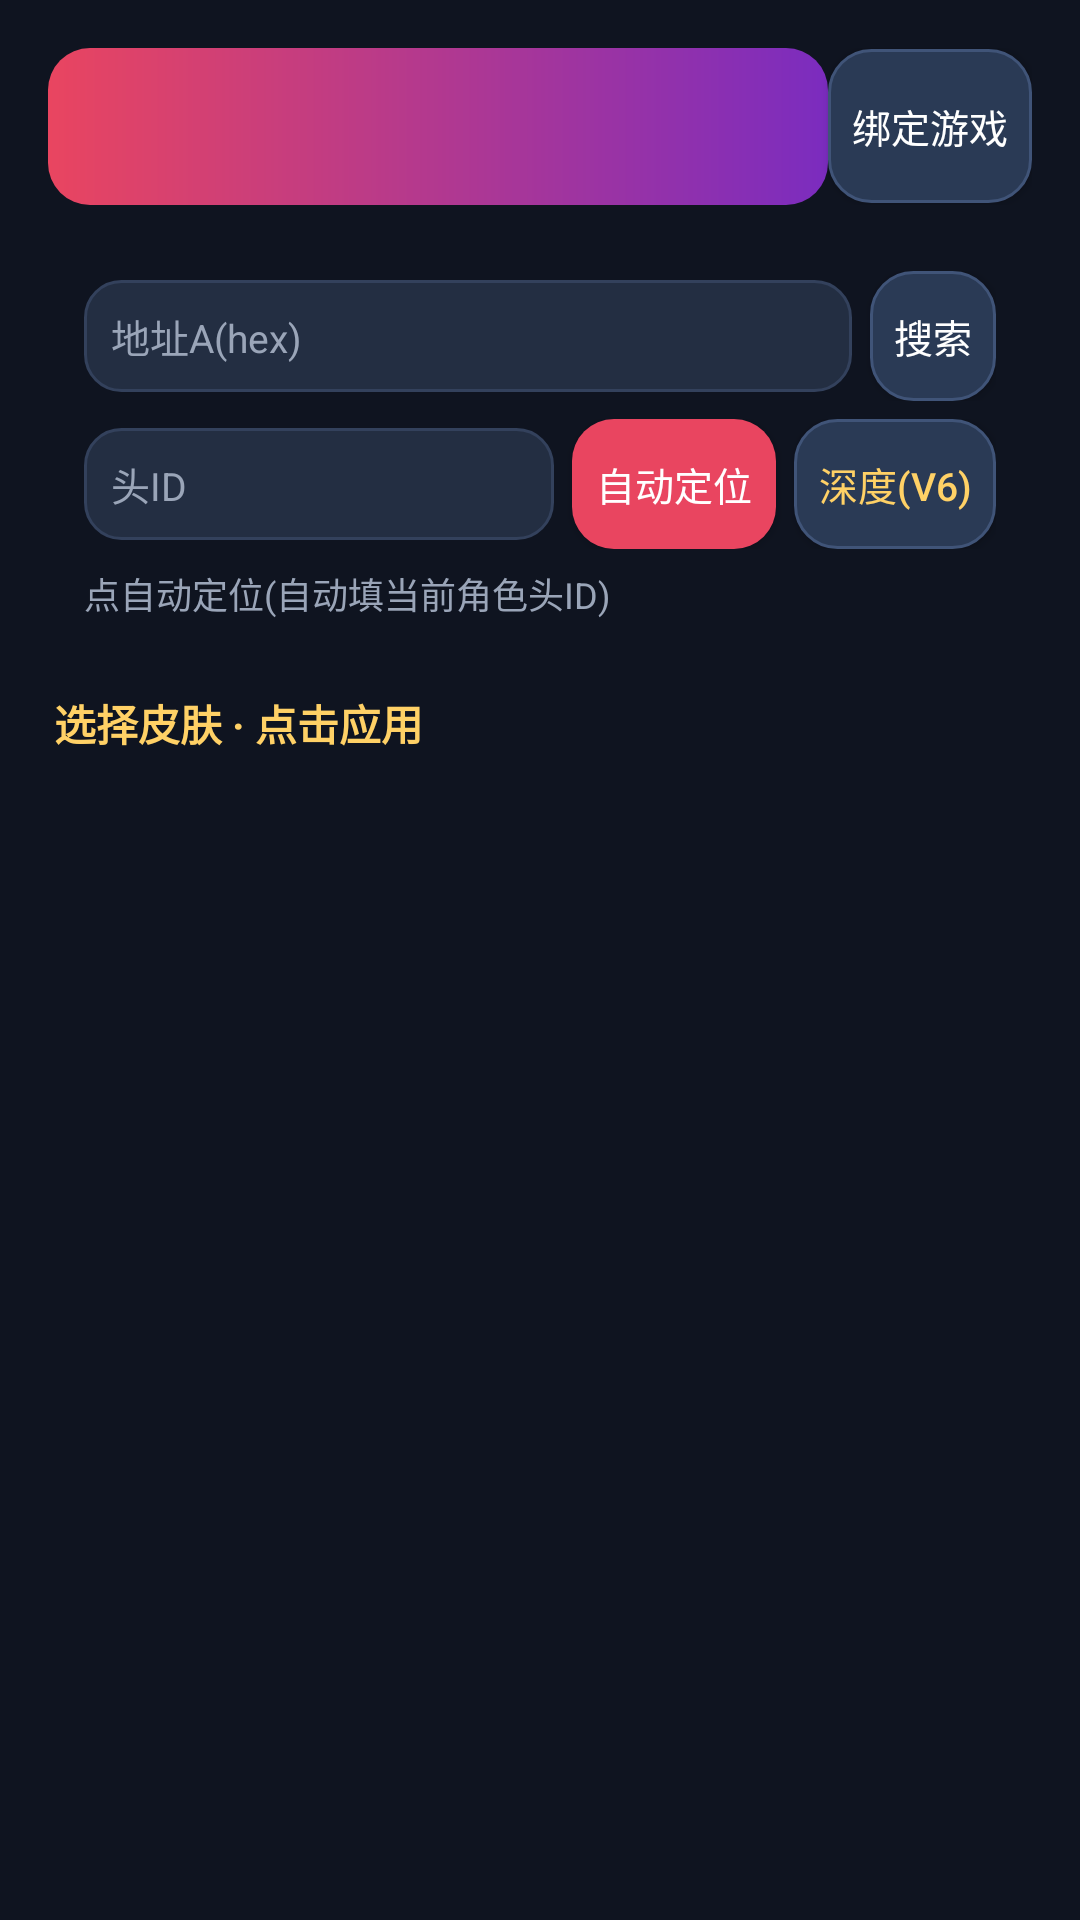

Android layout source for this screen:
<!-- AndroidManifest.xml: application theme AppTheme -->
<!-- res/layout/activity_skin.xml -->
<?xml version="1.0" encoding="utf-8"?>
<LinearLayout xmlns:android="http://schemas.android.com/apk/res/android"
    android:layout_width="match_parent" android:layout_height="match_parent"
    android:orientation="vertical" android:background="@color/bg"
    android:padding="16dp">

    <LinearLayout android:layout_width="match_parent" android:layout_height="wrap_content"
        android:orientation="horizontal" android:gravity="center_vertical"
        android:layout_marginBottom="10dp">
        <TextView android:id="@+id/skin_title" android:layout_width="0dp" android:layout_height="wrap_content"
            android:layout_weight="1" android:background="@drawable/bg_title" android:paddingLeft="6dp" android:paddingRight="6dp" android:paddingTop="14dp" android:paddingBottom="14dp"
            android:textColor="#FFFFFF" android:textSize="18sp" android:textStyle="bold"/>
        <Button android:id="@+id/btn_attach" android:layout_width="wrap_content" android:layout_height="wrap_content"
            android:background="@drawable/bg_btn_ghost" android:textColor="#FFFFFF"
            android:paddingLeft="8dp" android:paddingRight="8dp" android:paddingTop="16dp" android:paddingBottom="16dp" android:text="绑定游戏" android:minWidth="0dp" android:minHeight="0dp"
            android:textSize="13sp"/>
    </LinearLayout>

    <LinearLayout android:layout_width="match_parent" android:layout_height="wrap_content"
        android:orientation="vertical" android:background="@drawable/bg_card"
        android:padding="12dp" android:layout_marginBottom="8dp">
        <LinearLayout android:layout_width="match_parent" android:layout_height="wrap_content"
            android:orientation="horizontal" android:gravity="center_vertical">
            <EditText android:id="@+id/addr_input" android:layout_width="0dp" android:layout_height="wrap_content"
                android:layout_weight="1" android:background="@drawable/bg_field" android:padding="9dp"
                android:textColor="@color/text" android:hint="地址A(hex)" android:textColorHint="@color/muted"
                android:textSize="13sp"/>
            <Button android:id="@+id/btn_scan" android:layout_width="wrap_content" android:layout_height="wrap_content"
                android:background="@drawable/bg_btn_ghost" android:textColor="#FFFFFF"
                android:paddingLeft="8dp" android:paddingRight="8dp" android:paddingTop="12dp" android:paddingBottom="12dp" android:text="搜索" android:minWidth="0dp" android:minHeight="0dp"
                android:textSize="13sp" android:layout_marginStart="6dp"/>
        </LinearLayout>
        <LinearLayout android:layout_width="match_parent" android:layout_height="wrap_content"
            android:orientation="horizontal" android:gravity="center_vertical" android:layout_marginTop="6dp">
            <EditText android:id="@+id/head_input" android:layout_width="0dp" android:layout_height="wrap_content"
                android:layout_weight="1" android:background="@drawable/bg_field" android:padding="9dp"
                android:textColor="@color/text" android:hint="头ID" android:textColorHint="@color/muted"
                android:textSize="13sp"/>
            <Button android:id="@+id/btn_auto" android:layout_width="wrap_content" android:layout_height="wrap_content"
                android:background="@drawable/bg_btn_primary" android:textColor="#FFFFFF"
                android:paddingLeft="8dp" android:paddingRight="8dp" android:paddingTop="12dp" android:paddingBottom="12dp" android:text="自动定位" android:minWidth="0dp" android:minHeight="0dp"
                android:textSize="13sp" android:layout_marginStart="6dp"/>
            <Button android:id="@+id/btn_deep" android:layout_width="wrap_content" android:layout_height="wrap_content"
                android:background="@drawable/bg_btn_ghost" android:textColor="#FFD166"
                android:paddingLeft="8dp" android:paddingRight="8dp" android:paddingTop="12dp" android:paddingBottom="12dp" android:text="深度(v6)" android:minWidth="0dp" android:minHeight="0dp"
                android:textSize="13sp" android:layout_marginStart="6dp"/>
        </LinearLayout>
        <TextView android:id="@+id/addr_info" android:layout_width="match_parent" android:layout_height="wrap_content"
            android:textColor="@color/muted" android:textSize="12sp" android:layout_marginTop="6dp"
            android:text="点自动定位(自动填当前角色头ID)" />
    </LinearLayout>

    <TextView android:layout_width="wrap_content" android:layout_height="wrap_content"
        android:text="选择皮肤 · 点击应用" android:textColor="@color/accent2"
        android:textSize="14sp" android:textStyle="bold" android:paddingTop="4dp" android:paddingLeft="2dp" android:paddingRight="2dp" android:paddingBottom="8dp"/>

    <ListView android:id="@+id/skin_list" android:layout_width="match_parent"
        android:layout_height="match_parent" android:divider="@android:color/transparent"
        android:dividerHeight="6dp" android:paddingBottom="8dp"/>
</LinearLayout>
<!-- resources referenced by this layout -->
<resources>
  <color name="accent2">#FFD166</color>
  <color name="bg">#0F1420</color>
  <color name="muted">#9AA5B8</color>
  <color name="text">#F2F5FA</color>
  <!-- drawable bg_btn_ghost (drawable) -->
  <ripple xmlns:android="http://schemas.android.com/apk/res/android" android:color="#22FFFFFF"><item><shape><solid android:color="#2A3A55"/><corners android:radius="14dp"/><stroke android:width="1dp" android:color="#405478"/></shape></item></ripple>
  <!-- drawable bg_btn_primary (drawable) -->
  <ripple xmlns:android="http://schemas.android.com/apk/res/android" android:color="#33FFFFFF"><item><shape><solid android:color="@color/accent"/><corners android:radius="14dp"/></shape></item></ripple>
  <!-- drawable bg_field (drawable) -->
  <shape xmlns:android="http://schemas.android.com/apk/res/android"><solid android:color="@color/field"/><corners android:radius="12dp"/><stroke android:width="1dp" android:color="#33415C"/></shape>
  <!-- drawable bg_title (drawable) -->
  <shape xmlns:android="http://schemas.android.com/apk/res/android"><gradient android:startColor="#E94560" android:endColor="#7B2CBF" android:angle="0"/><corners android:radius="14dp"/></shape>
  <style name="AppTheme" parent="Theme.AppCompat.NoActionBar">
          <item name="android:windowBackground">@color/bg</item>
          <item name="colorPrimary">@color/accent</item>
          <item name="colorAccent">@color/accent</item>
          <item name="android:statusBarColor">@color/bg</item>
          <item name="android:navigationBarColor">@color/bg</item>
          <item name="android:textColor">@color/text</item>
      </style>
  <color name="accent">#E94560</color>
  <color name="field">#232E42</color>
</resources>
